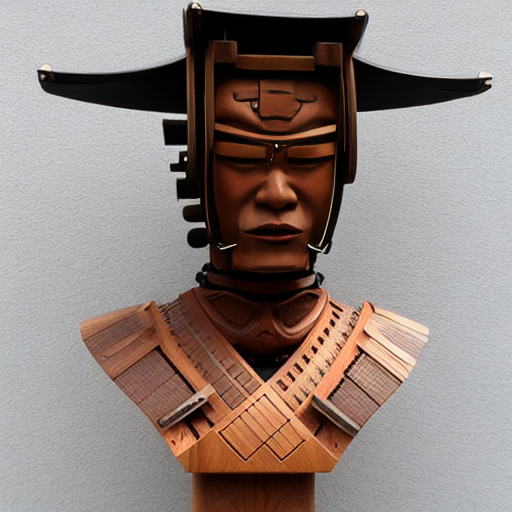
Generation parameters embedded in this image by AUTOMATIC1111 Stable Diffusion web UI or a fork of it (Forge, ...) (PNG 'parameters' text chunk):
Wooden sculpture bust of a cyberpunk samurai
Steps: 30, Sampler: DDIM, CFG scale: 10, Seed: 2695433493, Face restoration: CodeFormer, Size: 512x512, Model hash: a9263745